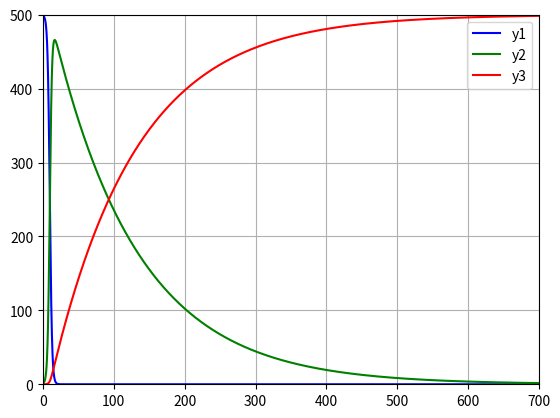

Here is the Python script that generated this plot:
# importação das bibliotecas
import numpy as np
import matplotlib.pyplot as plt

def odesys(y0, dy, dx, x0, xf):
    steps = round((xf - x0)/dx) 
    y = [np.zeros(steps + 1) for yk in y0]
    x = np.zeros(steps + 1)
    for i in range(0, len(y)): y[i][0] = y0[i]
    for i in range(1, steps + 1):
        for j in range(0, len(y)):
            aux = [yk[i - 1] for yk in y]
            y[j][i] = aux[j] + dx * dy[j](aux, x[i]) 
            x[i] = x[i - 1] + dx
    return [x, y]

# condições de cada problema

# y0 = [y1(x0), y2(x0), y3(x0), ...]
y0 = [499, 1, 0]

# dy = [y1', y2', y3', ...] (ver observação 2 e 3)
dy = [lambda y, x: -0.001302 * y[0] * y[1], 
    lambda y, x: 0.001302 * y[0] * y[1] - 0.008333 * y[1], 
    lambda y, x: 0.008333 * y[1]]

# tamanho do intervalo (precisão)
dx = 0.01

# intervalo de x
x0 = 0
xf = 700

sol = odesys(y0, dy, dx, x0, xf)

fig = plt.figure()

plt.plot(sol[0], sol[1][0], color='b', label='y1')
plt.plot(sol[0], sol[1][1], color='g', label='y2')
plt.plot(sol[0], sol[1][2], color='r', label='y3')
plt.grid(True)
plt.axis([x0, xf, 0, 500])

plt.legend()
plt.show()


'''
Observações:
1. A função odesys resolve sistemas genéricos N x N
2. A única restrição é: (y_i)' = f(x, y_1, y_2, ..., y_n)
2a. Ou seja, as derivadas não podem ser funções de outras derivadas
2b. Mas pode ser função de quaisquer y_k e também de x
3. Talvez a maior dificuldade desse código seja a array dy
3a. A array dy é uma array de funções
3b. Cada função dessa array corresponde a um (y_i)'
3c. Cada função tem como argumento y = [y1, y2, ...] e x
3d. Portanto, quando definimos a função, y1 = y[0], y2 = y[1], ...
'''